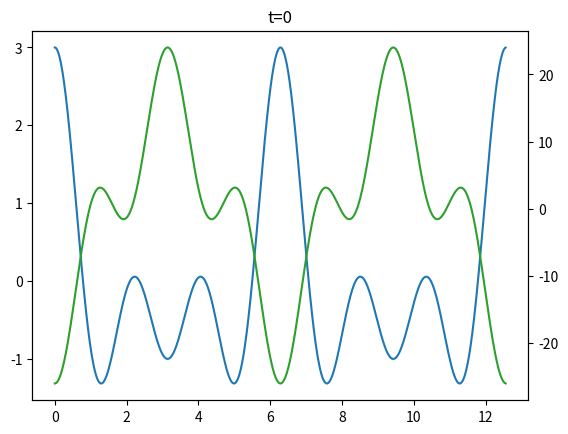

The script that saved this image:
#! /usr/bin/env python3
#
# Make a movie of multiple traveling sine waves in 2D
#
# Plot both the displacement and acceleration
#
# Nov-2021, Pat Welch, pat@mousebrains.com

import argparse
import sys
import os.path
import numpy as np
import matplotlib.pyplot as plt
import matplotlib.animation as animation

def displacement(x:np.array, t:float, k:np.array, omega:np.array) -> np.array:
    return np.cos(np.outer(k, x) - np.outer(omega, np.repeat(t, x.shape[0]))).sum(axis=0)

def velocity(x:np.array, t:float, k:np.array, omega:np.array) -> np.array:
    aSin = np.sin(np.outer(k, x) - np.outer(omega, np.repeat(t, x.shape[0])))
    norm =-np.outer(omega, np.ones(x.shape))
    return (norm * aSin).sum(axis=0)

def acceleration(x:np.array, t:float, k:float, omega:float) -> np.array:
    aCos = np.cos(np.outer(k, x) - np.outer(omega, np.repeat(t, x.shape[0])))
    norm = -np.outer(omega*omega, np.ones(x.shape))
    return (norm * aCos).sum(axis=0)

def initFunc() -> None:
    ax0.grid()
    ax0.set_xlabel("Distance k={} omega={}".format(args.k, args.omega))
    ax0.set_ylabel("Amplitude", color=color0)
    ax1.set_ylabel("Acceleration", color=color1)
    ax0.set_xlim(x.min(), x.max())
    ax0.set_ylim(-len(args.k) - 0.1, len(args.k) + 0.1)
    # ax1.set_ylim(-6.6, 6.6)
    ax0.tick_params(axis="y", labelcolor=color0)
    ax1.tick_params(axis="y", labelcolor=color1)

def animate(t:float, *args) -> None:
    (x, line0, line1, tit, k, omega) = args
    tit.set_text("t={:5.2f}".format(t))
    line0.set_ydata(displacement(x, t, k, omega)) # Update the plot's data
    line1.set_ydata(acceleration(x, t, k, omega)) # Update the plot's data

parser = argparse.ArgumentParser()
parser.add_argument("--k", type=float, action="append", help="Wave number")
parser.add_argument("--omega", type=float, action="append", help="Angular frequency")
parser.add_argument("--fps", type=int, default=60, help="Frames per second")
parser.add_argument("--duration", type=float, default=10, help="Time in seconds for the movie")
parser.add_argument("--bitrate", type=int, default=5000, help="Output bits/sec")
parser.add_argument("--dpi", type=int, default=300, help="Output pixels/inch")
parser.add_argument("--save", action="store_true", help="Should the movie be saved?")
args = parser.parse_args()

(fn, _) = os.path.splitext(os.path.basename(sys.argv[0]))

if args.k is None and args.omega is None:
    args.k = [1, 3, 2]
    args.omega = [4, 3, 1]

if args.k is None or args.omega is None or len(args.k) != len(args.omega):
    parser.error("You must specifiy the same number of --k and --omega options")

color0 = "tab:blue"
color1 = "tab:green"

k = np.array(args.k)
omega = np.array(args.omega)

L = 2 * np.pi / k.min() # Wave length

fig, ax0 = plt.subplots()
ax1 = ax0.twinx() # Second axes using the same x-axis

x = np.arange(0, 2 * L, L / 500)

line0, = ax0.plot(x, displacement(x, 0, k, omega), color=color0) # Initial line at t=0
line1, = ax1.plot(x, acceleration(x, 0, k, omega), color=color1) # Initial line at t=0

tit = ax0.set_title("t={:}".format(0)) # Initial title

dt = 1 / args.fps
times = np.arange(0, args.duration + dt/2, dt)

ani = animation.FuncAnimation(
    fig = fig, 
    func = animate, 
    frames = times,
    init_func = initFunc,
    fargs = (x, line0, line1, tit, k, omega), # Additional arguments fo func
    interval= np.ceil(1 / args.fps * 1000) if not args.save else 0,
    repeat = False,
    blit=False, 
    )

if args.save: # Save the animation
    ofn = fn + ".mp4"
    print("Saving to", ofn)
    ani.save(ofn,
            fps=args.fps,
            bitrate=args.bitrate,
            dpi=args.dpi)
else: # Display
    print("Close plot to exit")
    plt.show()
